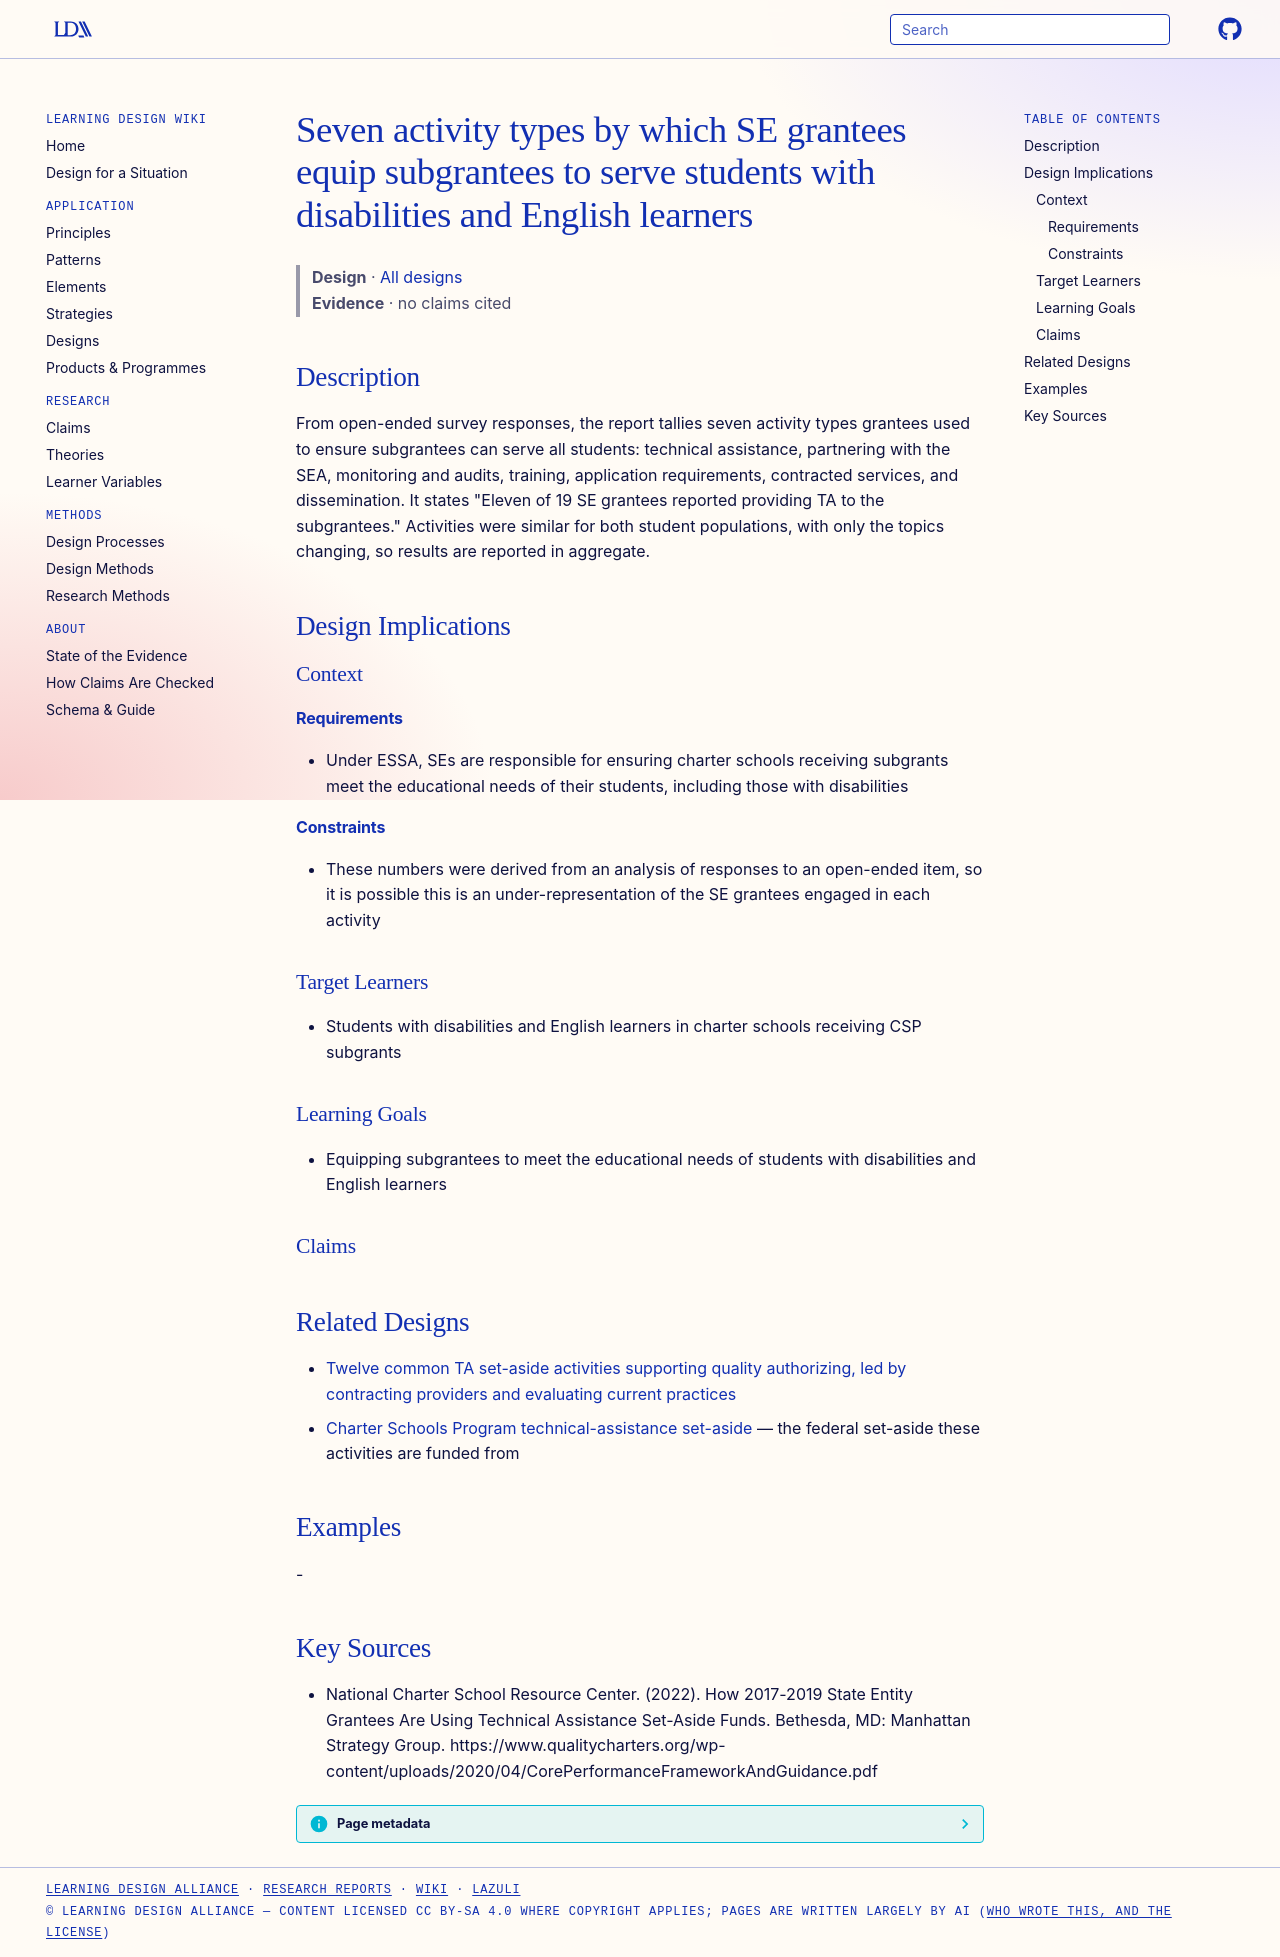

repository: Learning-Design-Alliance/learning-wiki · page: designs/se-activities-supporting-students-with-disabilities-and-els/index.html · generator: mkdocs

---
type: design
id: se-activities-supporting-students-with-disabilities-and-els
title: Seven activity types by which SE grantees equip subgrantees to serve students with disabilities and English learners
description: "From open-ended survey responses, the report tallies seven activity types grantees used to ensure subgrantees can serve all students: technical assistance, partnering with the SEA, monitoring and audits, training, app..."
status: review
generated:
  by: "process:settle-candidates"
  at: 2026-10-09
sources:
  - id: national-charter-school-resource-center-2022
    resource: "https://www.qualitycharters.org/wp-content/uploads/2020/04/CorePerformanceFrameworkAndGuidance.pdf"
    title: "National Charter School Resource Center. (2022). How 2017-2019 State Entity Grantees Are Using Technical Assistance Set-Aside Funds. Bethesda, MD: Manhattan Strategy Group. https://www.qualitycharters.org/wp-content/uploads/2020/04/CorePerformanceFrameworkAndGuidance.pdf"
    author: National Charter School Resource Center
---

# Seven activity types by which SE grantees equip subgrantees to serve students with disabilities and English learners

> **Design** · [All designs](index.md)
> **Evidence** · no claims cited

## Description
From open-ended survey responses, the report tallies seven activity types grantees used to ensure subgrantees can serve all students: technical assistance, partnering with the SEA, monitoring and audits, training, application requirements, contracted services, and dissemination. It states "Eleven of 19 SE grantees reported providing TA to the subgrantees." Activities were similar for both student populations, with only the topics changing, so results are reported in aggregate.

## Design Implications

### Context
#### Requirements
- Under ESSA, SEs are responsible for ensuring charter schools receiving subgrants meet the educational needs of their students, including those with disabilities
#### Constraints
- These numbers were derived from an analysis of responses to an open-ended item, so it is possible this is an under-representation of the SE grantees engaged in each activity

### Target Learners
- Students with disabilities and English learners in charter schools receiving CSP subgrants

### Learning Goals
- Equipping subgrantees to meet the educational needs of students with disabilities and English learners

### Claims


## Related Designs

- [Twelve common TA set-aside activities supporting quality authorizing, led by contracting providers and evaluating current practices](se-quality-authorizing-ta-activity-set.md)
- [Charter Schools Program technical-assistance set-aside](../products/charter-schools-program-csp-technical-assistance-set-aside.md) — the federal set-aside these activities are funded from

## Examples
-

## Key Sources
- National Charter School Resource Center. (2022). How 2017-2019 State Entity Grantees Are Using Technical Assistance Set-Aside Funds. Bethesda, MD: Manhattan Strategy Group. https://www.qualitycharters.org/wp-content/uploads/2020/04/CorePerformanceFrameworkAndGuidance.pdf
